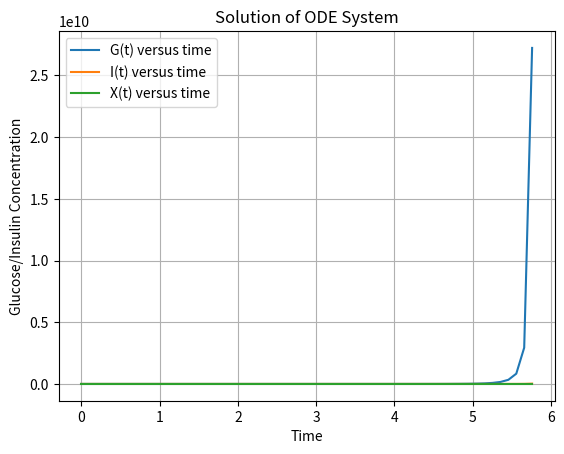

Recreate this plot in Python.
from scipy.integrate import solve_ivp
import numpy as np
import matplotlib.pyplot as plt



def bergman(t,y):

    G_basal=90
    I_basal=7.3
    p1=.03082
    p2=.02093
    n=.3
    p3=.00001602
    gamma=.003349
    h=89.5
    
    if (gamma*t*(y[0]-h)<0):
        dGdt = (-p1+y[2])*y[0]+p1*G_basal+np.random.normal(1,5)
        dIdt = -n*y[1]+np.random.normal(2,5)
        dXdt= -p2*y[2]+p3*(y[1]-I_basal)+np.random.normal(1,5)
    else:
        dGdt = (-p1+y[2])*y[0]+p1*G_basal+np.random.normal(1,5)
        dIdt = -n*y[1]+gamma*t*(y[0]-h)+np.random.normal(1,5)
        dXdt= -p2*y[2]+p3*(y[1]-I_basal)+np.random.normal(1,5)

    return [dGdt,dIdt,dXdt]



y0 = [1,1,1]

t_span = (0, 10) # Solve from t=0 to t=10
t_eval = np.linspace(t_span[0], t_span[1], 100) # Evaluate solution at 100 points



    
solution = solve_ivp(bergman, t_span, y0,t_eval=t_eval)


time = solution.t
y_values = solution.y

#print(y_values)

# Plot the results
plt.plot(time, y_values[0], label='G(t) versus time')
plt.plot(time, y_values[1], label='I(t) versus time')
plt.plot(time, y_values[2], label='X(t) versus time')


plt.xlabel('Time')
plt.ylabel('Glucose/Insulin Concentration')
plt.title('Solution of ODE System')
plt.legend()
plt.grid(True)
plt.show()
